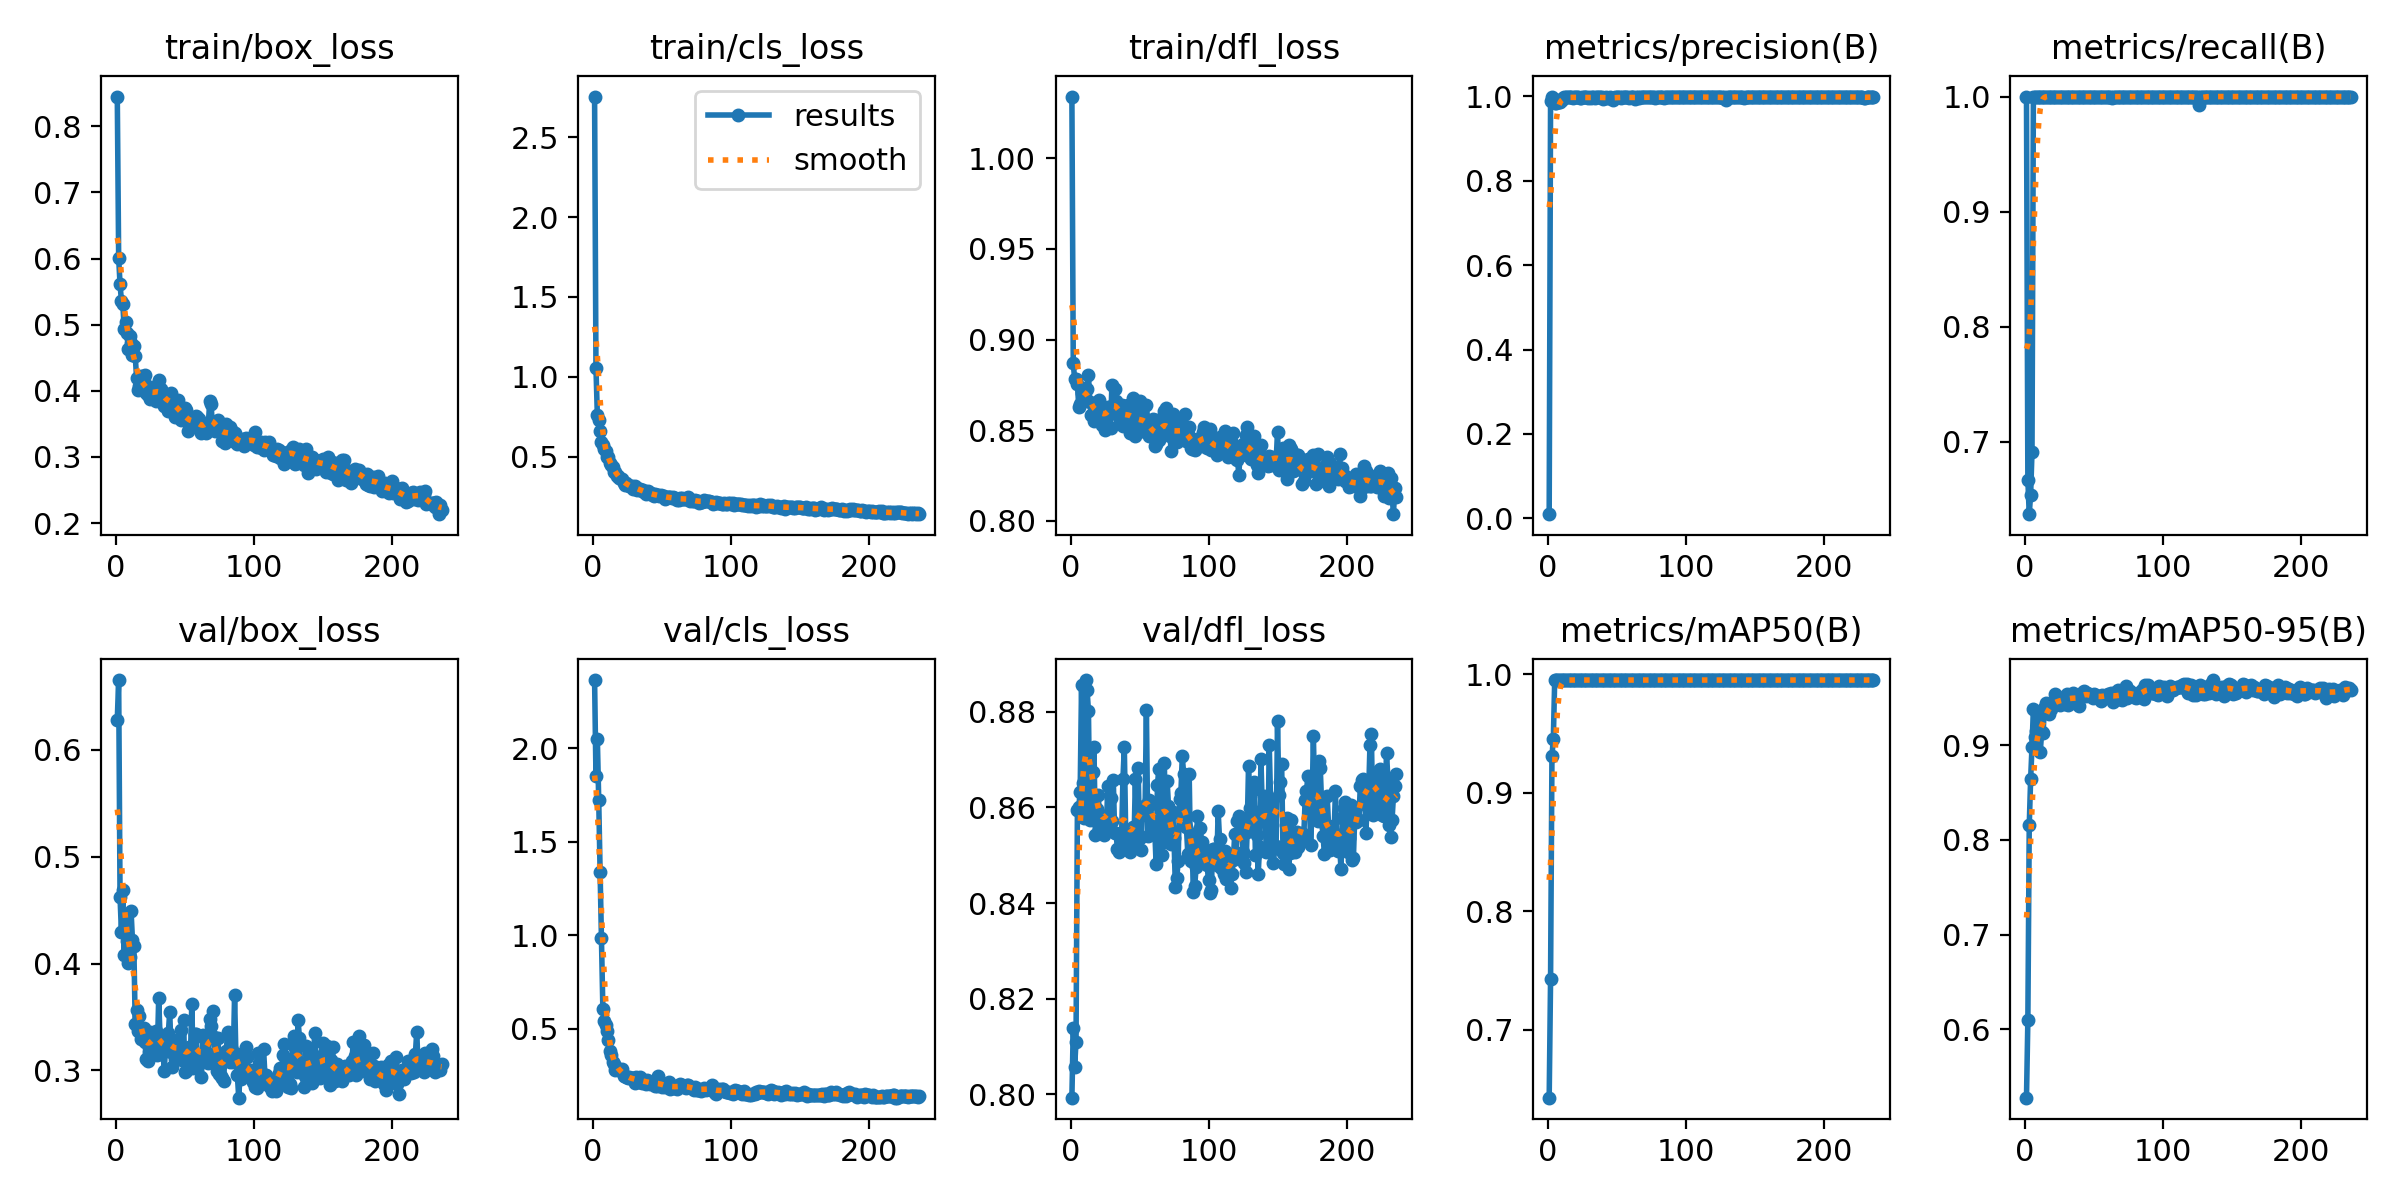

Values plotted in this chart, from the file beside it:
epoch, time, train/box_loss, train/cls_loss, train/dfl_loss, metrics/precision(B), metrics/recall(B), metrics/mAP50(B), metrics/mAP50-95(B), val/box_loss, val/cls_loss, val/dfl_loss, lr/pg0, lr/pg1, lr/pg2
1, 1.625, 0.8451, 2.754, 1.034, 0.01003, 1, 0.6425, 0.528, 0.6283, 2.366, 0.7993, 0.0002429, 0.0002429, 0.0002429
2, 2.758, 0.6012, 1.056, 0.8868, 0.9901, 0.6667, 0.7423, 0.61, 0.6654, 1.853, 0.8139, 0.0004982, 0.0004982, 0.0004982
3, 3.876, 0.5611, 0.7609, 0.8783, 0.9992, 0.6371, 0.9306, 0.8153, 0.4623, 2.052, 0.8058, 0.0007515, 0.0007515, 0.0007515
4, 5.085, 0.5363, 0.7311, 0.8782, 0.9889, 0.6541, 0.9453, 0.8639, 0.4296, 1.723, 0.811, 0.001003, 0.001003, 0.001003
5, 6.261, 0.5318, 0.6592, 0.8754, 0.9851, 0.6914, 0.995, 0.8984, 0.4686, 1.338, 0.8595, 0.001252, 0.001252, 0.001252
6, 7.549, 0.4941, 0.5907, 0.8628, 0.9843, 1, 0.995, 0.938, 0.4085, 0.9847, 0.8601, 0.001401, 0.001401, 0.001401
7, 8.846, 0.504, 0.5721, 0.8646, 0.9918, 1, 0.995, 0.9082, 0.4385, 0.6058, 0.8632, 0.001396, 0.001396, 0.001396
8, 10.05, 0.4878, 0.5474, 0.8703, 0.9872, 1, 0.995, 0.9147, 0.4213, 0.5424, 0.8856, 0.00139, 0.00139, 0.00139
9, 11.45, 0.463, 0.5351, 0.8683, 0.9869, 1, 0.995, 0.9314, 0.4003, 0.5183, 0.8651, 0.001385, 0.001385, 0.001385
10, 12.7, 0.4826, 0.5, 0.8734, 0.9921, 1, 0.995, 0.9139, 0.4065, 0.4863, 0.8578, 0.001379, 0.001379, 0.001379
11, 14.02, 0.4731, 0.4979, 0.8729, 0.997, 1, 0.995, 0.8931, 0.4489, 0.4383, 0.8867, 0.001374, 0.001374, 0.001374
12, 15.27, 0.4544, 0.4627, 0.8728, 0.9973, 1, 0.995, 0.9137, 0.422, 0.381, 0.8846, 0.001368, 0.001368, 0.001368
13, 16.62, 0.4672, 0.45, 0.8805, 0.9981, 1, 0.995, 0.9126, 0.4167, 0.3596, 0.8802, 0.001363, 0.001363, 0.001363
14, 17.85, 0.4531, 0.4381, 0.8655, 0.9984, 1, 0.995, 0.9389, 0.3433, 0.3217, 0.8573, 0.001357, 0.001357, 0.001357
15, 19.14, 0.4189, 0.4065, 0.8586, 0.9978, 1, 0.995, 0.9442, 0.3565, 0.3122, 0.8628, 0.001352, 0.001352, 0.001352
16, 20.34, 0.4009, 0.4025, 0.8579, 0.9978, 1, 0.995, 0.9399, 0.3374, 0.2799, 0.8674, 0.001346, 0.001346, 0.001346
17, 21.73, 0.4069, 0.3784, 0.8551, 0.9982, 1, 0.995, 0.9328, 0.3513, 0.2876, 0.8726, 0.001341, 0.001341, 0.001341
18, 22.96, 0.4227, 0.3803, 0.8612, 0.9963, 1, 0.995, 0.9441, 0.3291, 0.2861, 0.8542, 0.001335, 0.001335, 0.001335
19, 24.17, 0.4075, 0.365, 0.8635, 0.9977, 1, 0.995, 0.9379, 0.3392, 0.2777, 0.8597, 0.00133, 0.00133, 0.00133
20, 25.43, 0.4156, 0.36, 0.8625, 0.9982, 1, 0.995, 0.9432, 0.34, 0.2742, 0.8626, 0.001324, 0.001324, 0.001324
21, 26.75, 0.4243, 0.3596, 0.8669, 0.9984, 1, 0.995, 0.9437, 0.3266, 0.2834, 0.8587, 0.001318, 0.001318, 0.001318
22, 27.97, 0.396, 0.336, 0.858, 0.9976, 1, 0.995, 0.9535, 0.3111, 0.246, 0.856, 0.001313, 0.001313, 0.001313
23, 29.16, 0.3932, 0.3211, 0.8528, 0.9959, 1, 0.995, 0.9474, 0.309, 0.2451, 0.8556, 0.001307, 0.001307, 0.001307
24, 30.42, 0.4059, 0.3354, 0.8629, 0.9969, 1, 0.995, 0.9434, 0.3168, 0.2426, 0.8543, 0.001302, 0.001302, 0.001302
25, 31.76, 0.388, 0.3202, 0.8499, 0.9974, 1, 0.995, 0.9428, 0.3357, 0.2336, 0.8583, 0.001296, 0.001296, 0.001296
26, 33.03, 0.3919, 0.3195, 0.8594, 0.998, 1, 0.995, 0.9474, 0.3346, 0.2407, 0.8557, 0.001291, 0.001291, 0.001291
27, 34.21, 0.397, 0.3147, 0.8626, 0.9974, 1, 0.995, 0.9496, 0.3331, 0.2346, 0.8644, 0.001285, 0.001285, 0.001285
28, 35.45, 0.3998, 0.3158, 0.8624, 0.9975, 1, 0.995, 0.9511, 0.3222, 0.2347, 0.858, 0.00128, 0.00128, 0.00128
29, 36.77, 0.385, 0.3013, 0.8511, 0.9953, 1, 0.995, 0.9434, 0.337, 0.2387, 0.862, 0.001274, 0.001274, 0.001274
30, 38.01, 0.4095, 0.3176, 0.8749, 0.9978, 1, 0.995, 0.9544, 0.3148, 0.2084, 0.8572, 0.001269, 0.001269, 0.001269
31, 39.27, 0.4158, 0.3053, 0.8638, 0.997, 1, 0.995, 0.9425, 0.3675, 0.242, 0.8658, 0.001263, 0.001263, 0.001263
32, 40.48, 0.3966, 0.2936, 0.8726, 0.9978, 1, 0.995, 0.9479, 0.3304, 0.2287, 0.8547, 0.001258, 0.001258, 0.001258
33, 41.81, 0.4025, 0.2963, 0.8664, 0.9985, 1, 0.995, 0.9533, 0.3151, 0.2134, 0.8547, 0.001252, 0.001252, 0.001252
34, 43, 0.3967, 0.2956, 0.8611, 0.9959, 1, 0.995, 0.9499, 0.322, 0.2433, 0.8513, 0.001247, 0.001247, 0.001247
35, 44.28, 0.3778, 0.2866, 0.8574, 0.9983, 1, 0.995, 0.9551, 0.2991, 0.2087, 0.8508, 0.001241, 0.001241, 0.001241
36, 45.54, 0.3881, 0.2915, 0.8533, 0.9978, 1, 0.995, 0.944, 0.3225, 0.2267, 0.8543, 0.001236, 0.001236, 0.001236
37, 46.9, 0.385, 0.2815, 0.8638, 0.9981, 1, 0.995, 0.9493, 0.3244, 0.2162, 0.8539, 0.00123, 0.00123, 0.00123
38, 48.1, 0.3702, 0.2669, 0.8526, 0.9983, 1, 0.995, 0.9507, 0.3351, 0.2027, 0.866, 0.001225, 0.001225, 0.001225
39, 49.3, 0.3905, 0.2739, 0.8603, 0.9981, 1, 0.995, 0.9417, 0.3549, 0.2272, 0.8726, 0.001219, 0.001219, 0.001219
40, 50.5, 0.3968, 0.2851, 0.8616, 0.9947, 1, 0.995, 0.9516, 0.3168, 0.2185, 0.8545, 0.001213, 0.001213, 0.001213
41, 51.92, 0.3848, 0.27, 0.8568, 0.9964, 1, 0.995, 0.9543, 0.3035, 0.2024, 0.8521, 0.001208, 0.001208, 0.001208
42, 53.15, 0.3827, 0.271, 0.8641, 0.9981, 1, 0.995, 0.9565, 0.321, 0.2161, 0.8516, 0.001202, 0.001202, 0.001202
43, 54.39, 0.3604, 0.2584, 0.8488, 0.9964, 1, 0.995, 0.9569, 0.3105, 0.2017, 0.8507, 0.001197, 0.001197, 0.001197
44, 55.61, 0.3756, 0.257, 0.8614, 0.9969, 1, 0.995, 0.9517, 0.3287, 0.2099, 0.8529, 0.001191, 0.001191, 0.001191
45, 56.96, 0.3866, 0.2673, 0.8678, 0.9983, 1, 0.995, 0.9546, 0.3194, 0.1945, 0.8559, 0.001186, 0.001186, 0.001186
46, 58.07, 0.3712, 0.2609, 0.8519, 0.9956, 1, 0.995, 0.9535, 0.3202, 0.1939, 0.8525, 0.00118, 0.00118, 0.00118
47, 59.29, 0.3562, 0.2577, 0.8468, 0.9923, 1, 0.995, 0.9521, 0.3375, 0.2454, 0.866, 0.001175, 0.001175, 0.001175
48, 60.54, 0.3664, 0.2561, 0.8625, 0.9968, 1, 0.995, 0.9515, 0.3095, 0.2051, 0.8532, 0.001169, 0.001169, 0.001169
49, 61.87, 0.3603, 0.2583, 0.8488, 0.9984, 1, 0.995, 0.9495, 0.3475, 0.209, 0.8683, 0.001164, 0.001164, 0.001164
50, 63.08, 0.3747, 0.2533, 0.8661, 0.9983, 1, 0.995, 0.9534, 0.2989, 0.1892, 0.8536, 0.001158, 0.001158, 0.001158
51, 64.3, 0.3715, 0.2548, 0.8562, 0.9979, 1, 0.995, 0.9524, 0.2996, 0.1957, 0.851, 0.001153, 0.001153, 0.001153
52, 65.58, 0.3387, 0.2366, 0.8494, 0.9975, 1, 0.995, 0.9512, 0.3024, 0.1905, 0.8583, 0.001147, 0.001147, 0.001147
53, 66.9, 0.3502, 0.2444, 0.8545, 0.9968, 1, 0.995, 0.9512, 0.3222, 0.1923, 0.8604, 0.001142, 0.001142, 0.001142
54, 68.08, 0.3517, 0.2492, 0.8554, 0.9978, 1, 0.995, 0.9523, 0.3131, 0.1942, 0.8587, 0.001136, 0.001136, 0.001136
55, 69.31, 0.3559, 0.2503, 0.8638, 0.9981, 1, 0.995, 0.9467, 0.3625, 0.2124, 0.8805, 0.001131, 0.001131, 0.001131
56, 70.53, 0.3583, 0.2471, 0.8548, 0.9978, 1, 0.995, 0.9533, 0.3027, 0.1795, 0.8541, 0.001125, 0.001125, 0.001125
57, 71.94, 0.3481, 0.2393, 0.8469, 0.9983, 1, 0.995, 0.9498, 0.3345, 0.1833, 0.8615, 0.00112, 0.00112, 0.00112
58, 73.13, 0.3612, 0.2478, 0.8475, 0.9981, 1, 0.995, 0.9521, 0.3337, 0.194, 0.8608, 0.001114, 0.001114, 0.001114
59, 74.35, 0.3602, 0.2409, 0.852, 0.9967, 1, 0.995, 0.953, 0.3087, 0.1844, 0.8568, 0.001108, 0.001108, 0.001108
60, 75.59, 0.3569, 0.2377, 0.8562, 0.998, 1, 0.995, 0.9544, 0.3116, 0.1912, 0.8551, 0.001103, 0.001103, 0.001103
... 176 more rows
